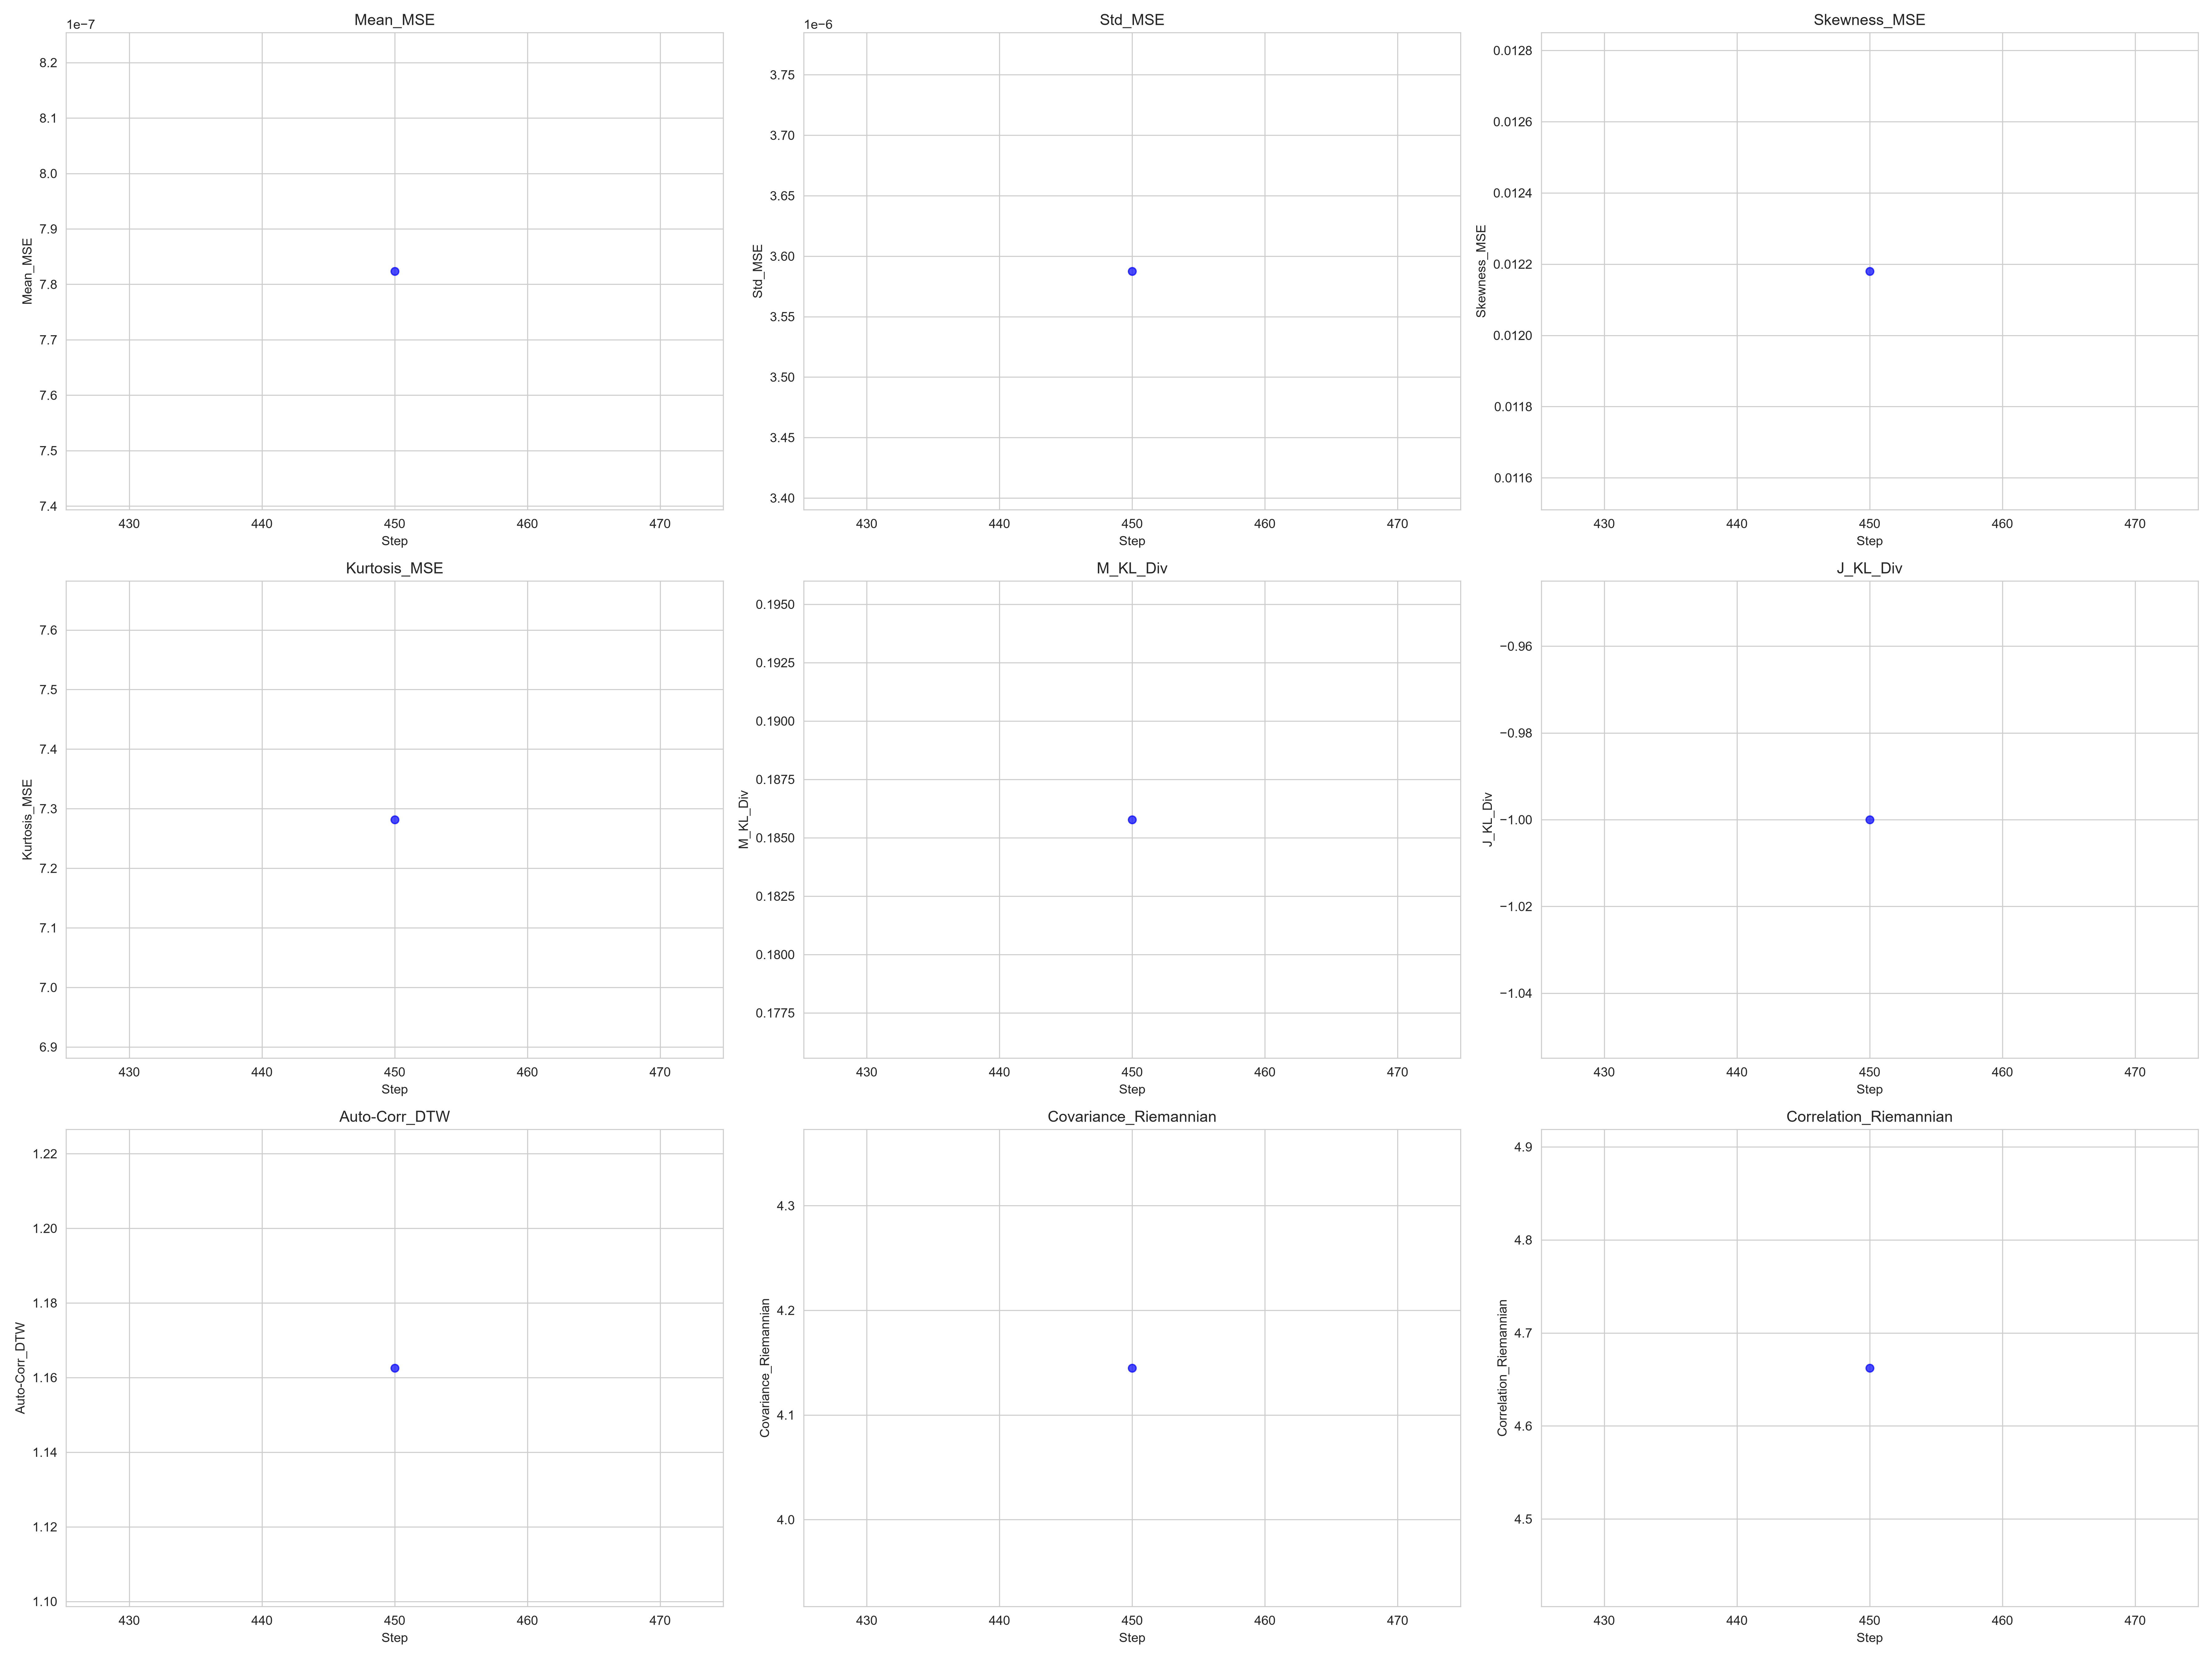

Source data for this figure (header and first rows):
Step, Mean_MSE, Std_MSE, Skewness_MSE, Kurtosis_MSE, M_KL_Div, J_KL_Div, Auto-Corr_DTW, Covariance_Riemannian, Correlation_Riemannian
450, 7.823561410168931e-07, 3.5875097742094073e-06, 0.01218, 7.282, 0.1858, -1, 1.163, 4.145, 4.662
